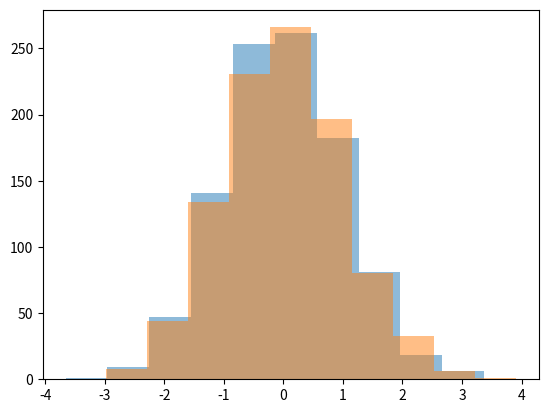

Source code (Python):
# -*- coding: utf-8 -*-
"""
Created on Fri

[redacted]
"""

# Bernoulli Distribution

from scipy.stats import bernoulli
import matplotlib.pyplot as plt
import pandas as pd
import numpy as np

x = bernoulli.rvs(size=400, p=0.15)
print(pd.Series(x).value_counts())
# plt.hist(x)
# plt.show()

# Bionomial Distribution

y = np.random.binomial(n=10, size=10000, p=0.5)
print(y)
print(pd.Series(y).value_counts())
#plt.hist(y)
#plt.show()

# Poisson distribution
# f(k; lambda) = Pr(X=k) = (lambda^k.e^{-lambda})/k!

import math

print(print("Poisson : ", (5 ** 3 * math.exp(-5)) / 6))

from numpy import random
x=random.poisson(lam = 1, size=10)
y=random.poisson(lam = 4, size=10)
print("x : ", x)
print("y : ", y)
print("x    Count\n", pd.Series(x).value_counts())
print("y    Count\n", pd.Series(y).value_counts())
#plt.hist(x)
#plt.hist(y)
#plt.show()

x=random.poisson(lam = 10, size=1000)
print("x : ", x)
print ("P(X=3) =" ,list(x).count(3)/len(x))
print ("P(X=5) =" ,list(x).count(5)/len(x))
#print("x    Count\n", pd.Series(x).value_counts())
#plt.hist(x)
#plt.show()

# Math Module

print("math.pi : " , math.pi)
print("math.sqrt(9) : ", math.sqrt(9))
print("math.exp(10): ", math.exp(10))
print("math.ceil(-4.2): ", math.ceil(-4.2))
print("math.floor(-4.2) : ", math.floor(-4.2))
print("math.sin(0) : ", math.sin(0))
print("math.cos(0) : ", math.cos(0))

# Uniform Distribution
x=random.uniform(size=10, low =1, high=3)
print("Uniform Distribution : " , x)

# Normal Distribution (Gaussian Or Bell Curve)

x=random.normal(size=10000, loc=175, scale=1.3)
y=random.normal(size=10000, loc=175, scale=13)
z=random.normal(size=10000, loc=184, scale=1.8)
#plt.hist(x, alpha=0.5)
#plt.hist(y, alpha=0.5)
#plt.hist(z, alpha=0.5)
#plt.show()

#Standard Normal Distribution (Z Distribution) (mu=0 and std=1)

x=random.normal(size=1000, loc=0, scale=1)
y=random.standard_normal(size=1000)
plt.hist(x, alpha=0.5)
plt.hist(y, alpha=0.5)
plt.show()